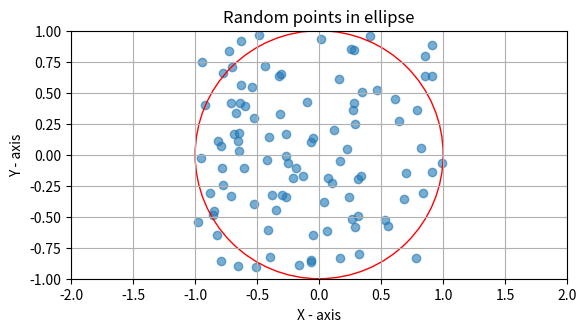
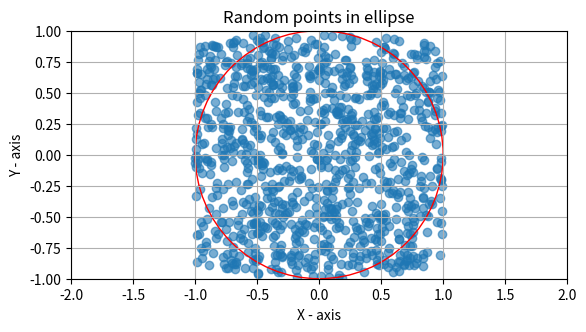
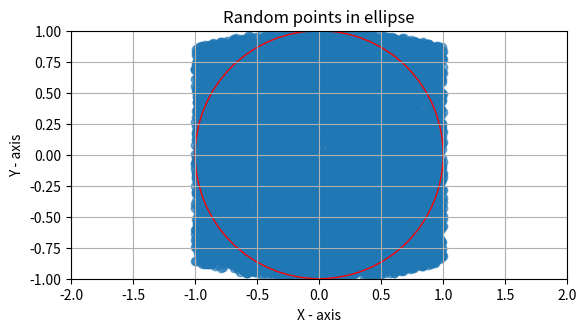

These charts were generated, in order, by the following Python code:
import numpy as np 
import matplotlib.pyplot as plt

def generate_points_in_ellipse(n, a, b):
    """Generate n random points uniformly distributed inside an ellipse."""
    # Generate random points in a square bounding box
    x = np.random.uniform(-1, 1, n)
    y = np.random.uniform(-1, 1, n)

    # Keep points that are inside the ellipse defined by (x/a)^2 + (y/b)^2 <= 1
    points = np.array([(x[i], y[i]) for i in range(n) if (x[i]**2 / a**2 + y[i]**2 / b**2) <= 1])
    # If not enough points generate more until we have n points
    while len(points) < n:
        x = np.random.uniform(-1, 1, n - len(points))
        y = np.random.uniform(-1, 1, n - len(points))
        points = np.append(points, [(x[i], y[i]) for i in range (n - len(points)) if (x[i]**2 / a**2 + y[i]**2 / b**2) <= 1], axis = 0)

    return points[:n]

def plot_ellipse(points, a, b):
    """Plot the points and the ellipse."""
    plt.figure()
    plt.scatter(points[:, 0], points[:, 1], alpha = 0.6)
    ellipse = plt.Circle((0, 0), 1, color = 'red', fill = False)
    plt.gca().add_artist(ellipse)
    plt.xlim(-a, a)
    plt.ylim(-b, b)
    plt.title('Random points in ellipse')
    plt.xlabel('X - axis')
    plt.ylabel('Y - axis')
    plt.gca().set_aspect('equal', adjustable='box')
    plt.grid()
    plt.show()

# Parameters for the ellipse
a = 2 # Semi major axis
b = 1 # Semi minor axis

# Generate and plot points for different n values
for n in [100, 1000, 10000]:
    points = generate_points_in_ellipse(n, a, b)
    plot_ellipse(points, a, b)

